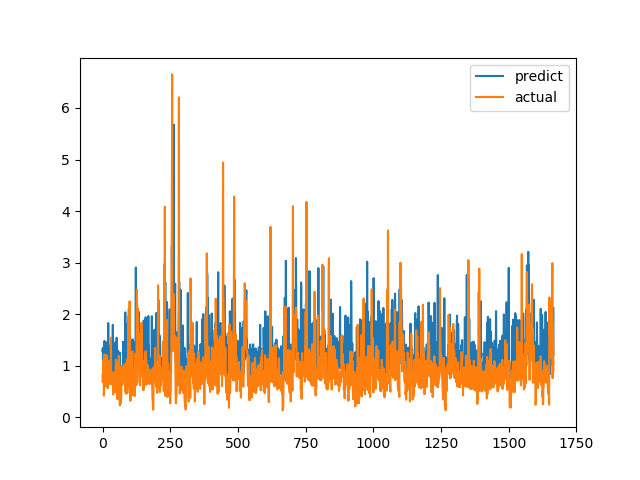

Values plotted in this chart, from the file beside it:
predict, actual
1.288, 0.6915
1.343, 0.8558
0.9923, 0.7094
0.9647, 1.015
1.073, 1.116
1.28, 0.4183
1.234, 1.002
1.481, 1.219
1.068, 1.143
1.405, 0.6528
1.001, 0.6747
0.8826, 0.601
1.46, 0.6695
0.8863, 0.6538
0.9691, 0.7814
1.002, 1.206
0.887, 0.8469
0.9571, 0.8286
0.9435, 0.6482
1.241, 0.5624
0.9452, 0.7183
1.827, 1.1
0.8974, 0.9542
1.029, 0.729
0.9633, 0.6694
1.046, 0.8631
1.385, 0.6465
1.249, 0.8223
0.9578, 0.9236
0.9522, 0.8301
0.9251, 1.067
1.069, 1.546
1.162, 0.6827
1.032, 0.6386
1.222, 0.6464
0.9206, 0.6881
1.246, 0.7274
0.919, 0.65
1.791, 0.8694
1.025, 0.4409
1.013, 0.4519
0.8262, 0.7575
0.9852, 0.4952
1.203, 0.6851
1.363, 0.7244
0.9161, 0.8654
1.406, 0.74
0.9421, 0.8071
1.458, 0.8204
0.839, 1.114
1.387, 1.109
1.143, 0.4751
1.541, 1.039
1.448, 0.9458
1.124, 0.7878
1.03, 0.3505
1.296, 0.9368
1.025, 0.9868
0.9961, 0.647
0.9592, 1.03
... 1,606 more rows
